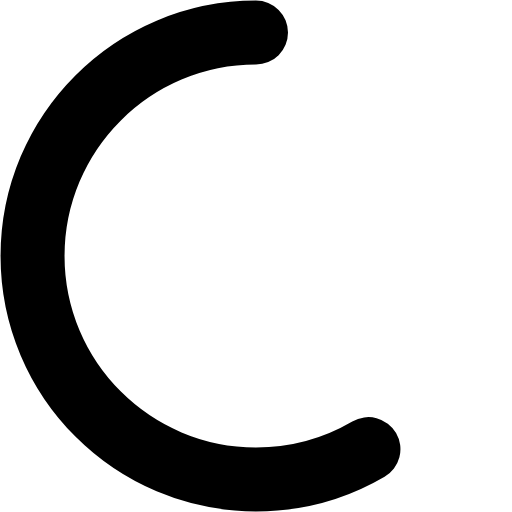
t = 0.00 s
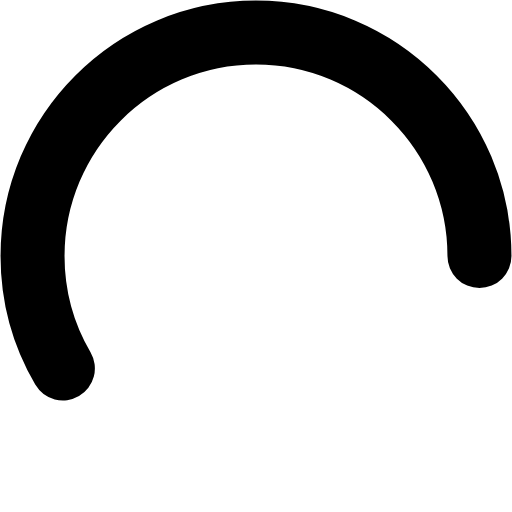
t = 0.25 s
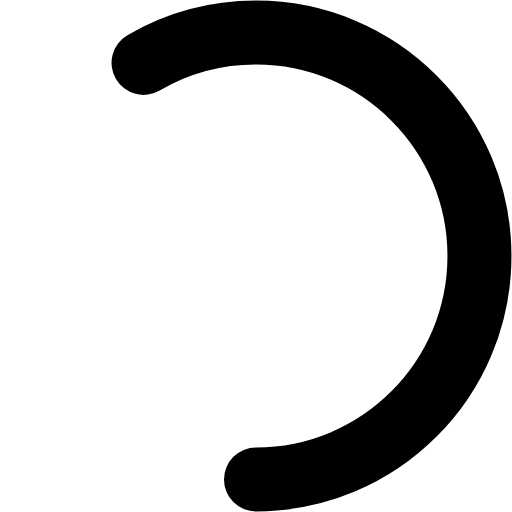
t = 0.50 s
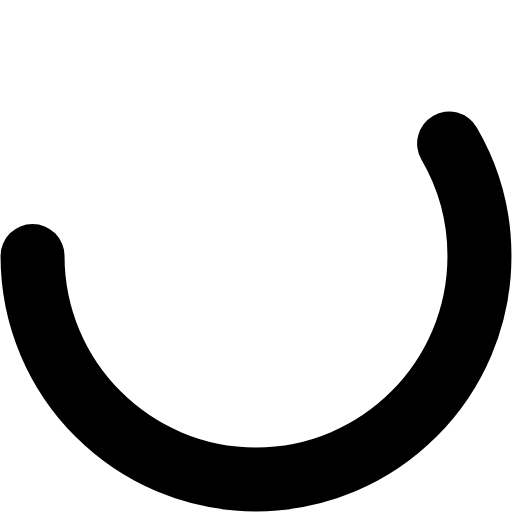
t = 0.75 s

The animated SVG that drew these frames (rendered in a browser with its animation timeline set to each time). Animation: 1 SMIL element (animateTransform=1); one cycle of 1.00 s, repeats indefinitely.

<svg width="100%" height="100%" viewBox="0 0 16 16" version="1.1" xmlns="http://www.w3.org/2000/svg" style="stroke-linecap:round;stroke-linejoin:round;stroke-miterlimit:1.5;">
 <path d="M11.514,14.035c-1.032,0.603 -2.233,0.948 -3.514,0.948c-3.854,0 -6.983,-3.129 -6.983,-6.983c0,-3.854 3.129,-6.983 6.983,-6.983" style="fill:none;stroke:#000;stroke-width:2px;"/>
 <animateTransform
   attributeName="transform"
   type="rotate"
   from="0 0 0"
   to="360 0 0"
   dur="1.0s"
   repeatCount="indefinite"/>
</svg>
